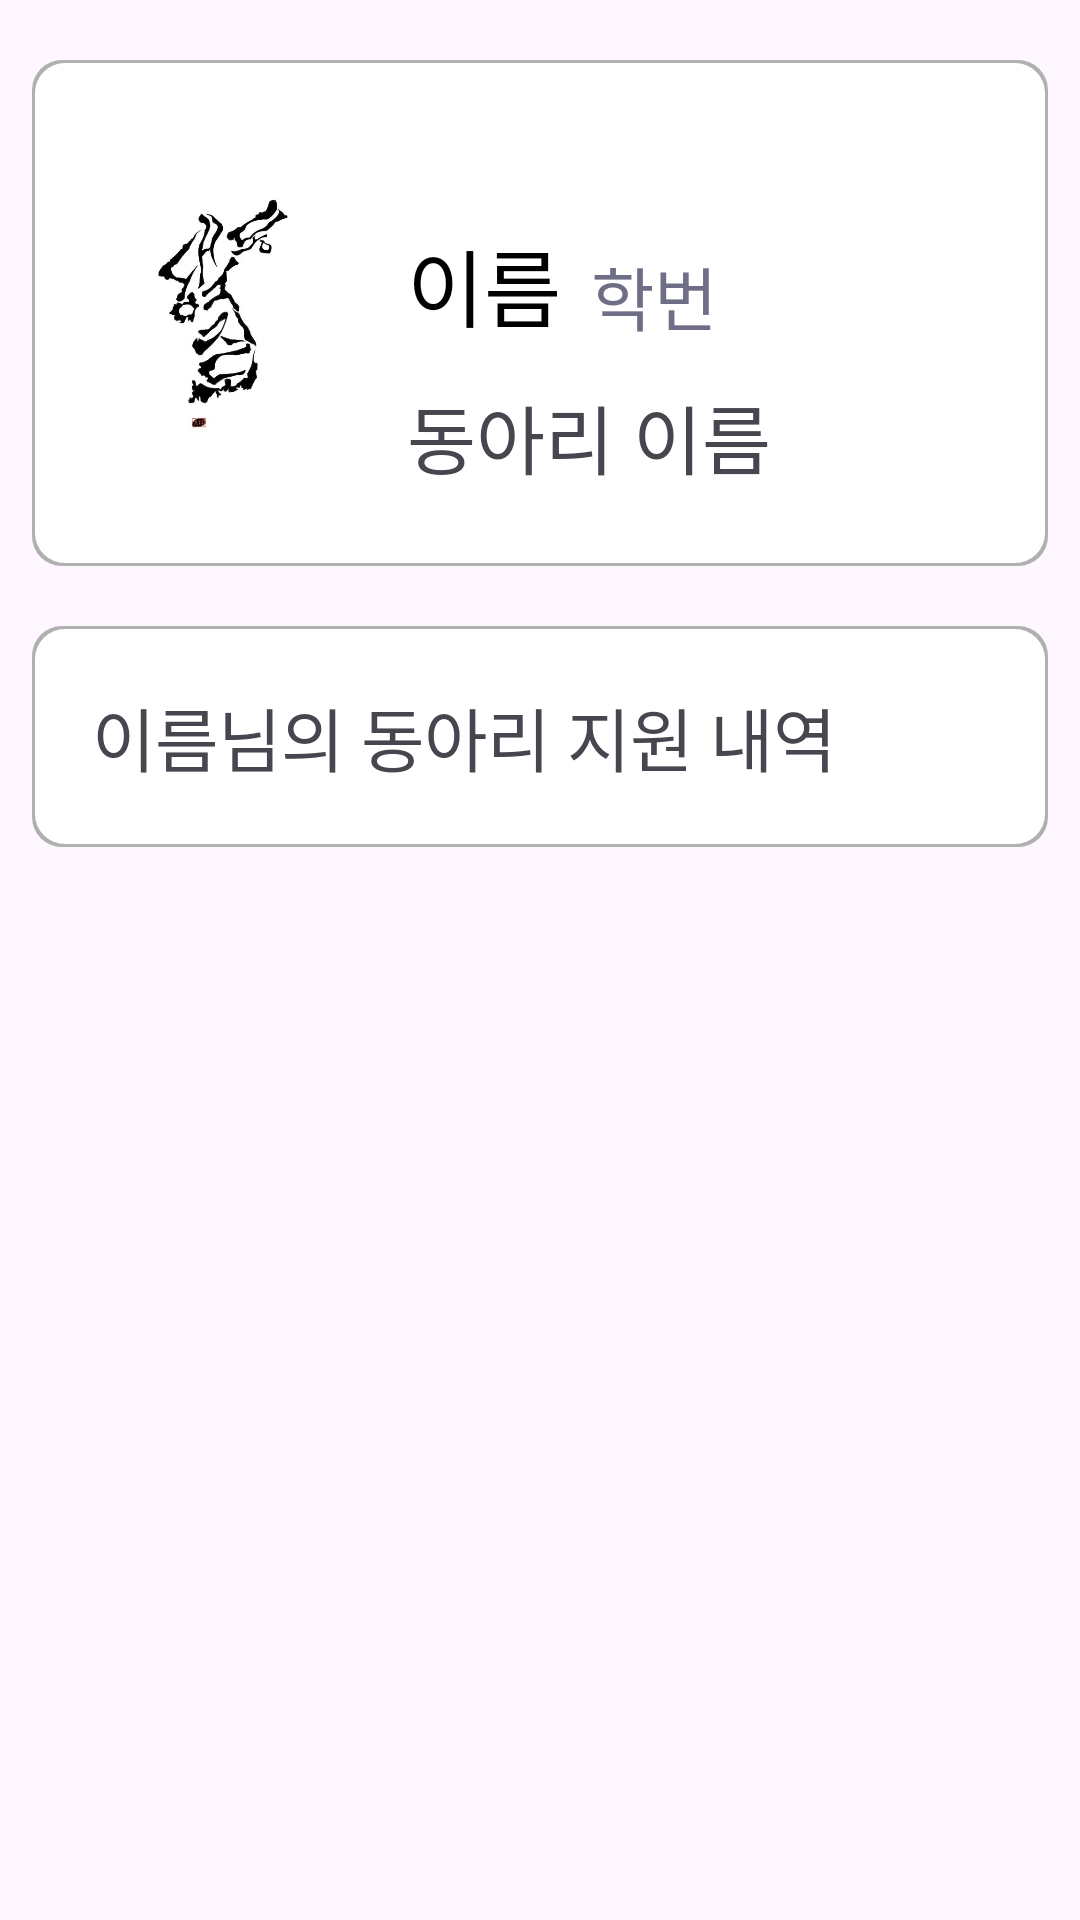

The Android layout XML behind this screen, and the referenced resources:
<!-- AndroidManifest.xml: application theme Theme.Daedongyeojido_v1 -->
<!-- res/layout/fragment_mypage.xml -->
<?xml version="1.0" encoding="utf-8"?>
<androidx.constraintlayout.widget.ConstraintLayout xmlns:android="http://schemas.android.com/apk/res/android"
    xmlns:tools="http://schemas.android.com/tools"
    android:layout_width="match_parent"
    android:layout_height="match_parent"
    xmlns:app="http://schemas.android.com/apk/res-auto"
    tools:context=".user.MypageFragment">
    
    <androidx.constraintlayout.widget.ConstraintLayout
        android:id="@+id/lay_my_profile"
        android:layout_width="0dp"
        android:layout_height="wrap_content"
        app:layout_constraintWidth_percent="0.94"
        android:padding="25dp"
        android:layout_marginTop="20dp"
        android:background="@drawable/border_button_gray"
        app:layout_constraintStart_toStartOf="parent"
        app:layout_constraintEnd_toEndOf="parent"
        app:layout_constraintTop_toTopOf="parent">

        <ImageView
            android:id="@+id/img_my_profile"
            android:layout_width="80dp"
            android:layout_height="80dp"
            android:src="@drawable/logo"
            android:scaleType="fitCenter"
            app:layout_constraintStart_toStartOf="parent"
            app:layout_constraintTop_toTopOf="parent"
            app:layout_constraintBottom_toBottomOf="parent"/>

        <TextView
            android:id="@+id/text_my_name"
            android:layout_width="wrap_content"
            android:layout_height="wrap_content"
            android:fontFamily="@font/himchan_medium"
            android:text="이름"
            android:textSize="28sp"
            android:textColor="@color/black"
            android:layout_marginStart="20dp"
            android:layout_marginTop="10dp"
            app:layout_constraintStart_toEndOf="@id/img_my_profile"
            app:layout_constraintTop_toTopOf="@id/img_my_profile"/>

        <TextView
            android:id="@+id/text_my_number"
            android:layout_width="wrap_content"
            android:layout_height="wrap_content"
            android:fontFamily="@font/himchan_light"
            android:text="학번"
            android:textSize="23sp"
            android:textColor="#6E6E87"
            android:layout_marginStart="10dp"
            app:layout_constraintStart_toEndOf="@id/text_my_name"
            app:layout_constraintBottom_toBottomOf="@id/text_my_name"/>

        <TextView
            android:id="@+id/text_my_club"
            android:layout_width="wrap_content"
            android:layout_height="wrap_content"
            android:fontFamily="@font/himchan_medium"
            android:text="동아리 이름"
            android:textSize="25sp"
            android:layout_marginTop="12dp"
            app:layout_constraintStart_toStartOf="@id/text_my_name"
            app:layout_constraintTop_toBottomOf="@id/text_my_name"/>
    </androidx.constraintlayout.widget.ConstraintLayout>

    <LinearLayout
        android:id="@+id/lay_my_apply"
        android:layout_width="0dp"
        android:layout_height="wrap_content"
        app:layout_constraintWidth_percent="0.94"
        android:layout_marginTop="20dp"
        android:padding="20dp"
        android:orientation="vertical"
        android:background="@drawable/border_button_gray"
        app:layout_constraintStart_toStartOf="@id/lay_my_profile"
        app:layout_constraintEnd_toEndOf="@id/lay_my_profile"
        app:layout_constraintTop_toBottomOf="@id/lay_my_profile">
        
        <TextView
            android:id="@+id/text_my_apply_title"
            android:layout_width="wrap_content"
            android:layout_height="wrap_content"
            android:text="이름님의 동아리 지원 내역"
            android:fontFamily="@font/himchan_medium"
            android:textSize="23sp"/>

        <androidx.recyclerview.widget.RecyclerView
            android:id="@+id/recycler_my"
            android:layout_width="match_parent"
            android:layout_height="wrap_content"
            android:nestedScrollingEnabled="false"/>

    </LinearLayout>
    
</androidx.constraintlayout.widget.ConstraintLayout>
<!-- resources referenced by this layout -->
<resources>
  <color name="black">#FF000000</color>
  <!-- drawable border_button_gray (drawable) -->
  <?xml version="1.0" encoding="utf-8"?>
  <layer-list xmlns:android="http://schemas.android.com/apk/res/android">
  
      <item>
          <shape android:shape="rectangle">
              <solid android:color="@color/button_gray"/>
              <corners android:radius="10dp"/>
          </shape>
      </item>
  
      <item
          android:top="1dp"
          android:bottom="1dp"
          android:right="1dp"
          android:left="1dp">
          <shape android:shape="rectangle">
              <solid android:color="@color/white"/>
              <corners android:radius="10dp"/>
          </shape>
      </item>
  
  </layer-list>
  <!-- drawable logo: jpg bitmap (drawable, 21037 bytes) -->
  <style name="Theme.Daedongyeojido_v1" parent="Base.Theme.Daedongyeojido_v1" />
  <color name="button_gray">#B0B0B0</color>
  <color name="white">#FFFFFFFF</color>
  <style name="Base.Theme.Daedongyeojido_v1" parent="Theme.Material3.DayNight.NoActionBar">
          
          
      </style>
</resources>
